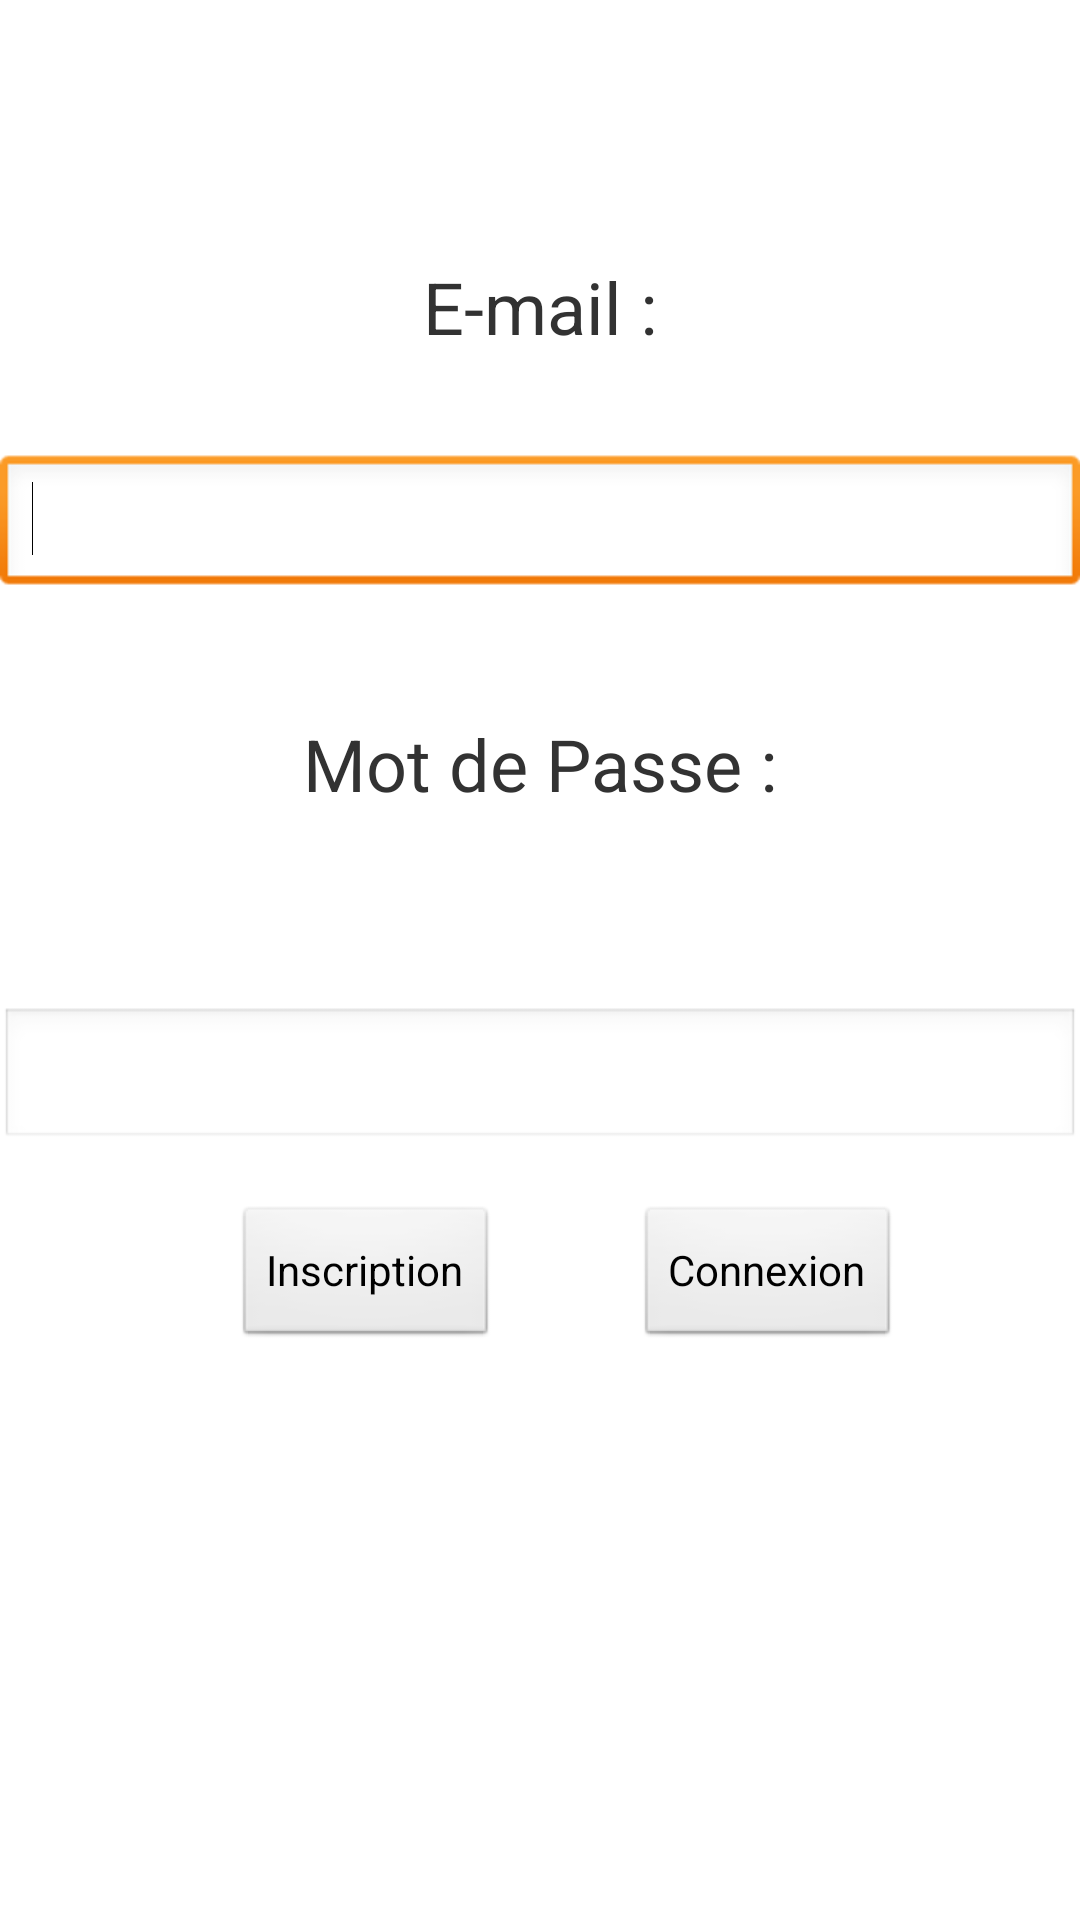

Android layout source for this screen:
<!-- AndroidManifest.xml: application theme AppTheme -->
<!-- res/layout/activity_company.xml -->
<?xml version="1.0" encoding="utf-8"?>

<LinearLayout xmlns:android="http://schemas.android.com/apk/res/android"
    android:layout_width="match_parent"
    android:layout_height="match_parent"
    android:orientation="vertical" >

    <RelativeLayout
        android:layout_width="match_parent"
        android:layout_height="wrap_content" >

        <TextView
            android:id="@+id/textView2"
            android:layout_width="wrap_content"
            android:layout_height="wrap_content"
            android:layout_below="@+id/LN_edit"
            android:layout_centerHorizontal="true"
            android:layout_marginTop="39dp"
            android:text="@string/Password"
            android:textSize="24sp" />

        <EditText
            android:id="@+id/LN_edit"
            android:layout_width="450dp"
            android:layout_height="wrap_content"
            android:layout_below="@+id/textView1"
            android:layout_centerHorizontal="true"
            android:layout_marginTop="33dp"
            android:ems="10"
            android:inputType="textEmailAddress" >

            <requestFocus />
        </EditText>

        <EditText
            android:id="@+id/FN_edit"
            android:layout_width="450dp"
            android:layout_height="wrap_content"
            android:layout_alignLeft="@+id/LN_edit"
            android:layout_below="@+id/textView2"
            android:layout_marginTop="65dp"
            android:ems="10"
            android:inputType="textPassword" />

        <TextView
            android:id="@+id/textView1"
            android:layout_width="wrap_content"
            android:layout_height="wrap_content"
            android:layout_alignParentTop="true"
            android:layout_centerHorizontal="true"
            android:layout_marginTop="86dp"
            android:text="@string/Mail"
            android:textSize="24sp" />

        <Button
            android:id="@+id/Connexion_button"
            android:layout_width="wrap_content"
            android:layout_height="wrap_content"
            android:layout_alignParentRight="true"
            android:layout_below="@+id/FN_edit"
            android:layout_marginRight="60dp"
            android:layout_marginTop="18dp"
            android:text="@string/Connexion" />

        <Button
            android:id="@+id/button_Register"
            android:layout_width="wrap_content"
            android:layout_height="wrap_content"
            android:layout_alignBaseline="@+id/Connexion_button"
            android:layout_alignBottom="@+id/Connexion_button"
            android:layout_marginRight="46dp"
            android:layout_toLeftOf="@+id/Connexion_button"
            android:text="@string/Register" />

    </RelativeLayout>
    
  
    
</LinearLayout>
<!-- resources referenced by this layout -->
<resources>
  <string name="Connexion">Connexion</string>
  <string name="Mail">E-mail :</string>
  <string name="Password">Mot de Passe :</string>
  <string name="Register">Inscription</string>
  <style name="AppTheme" parent="AppBaseTheme">
          
      </style>
  <style name="AppBaseTheme" parent="android:Theme.Light">
          
      </style>
</resources>
